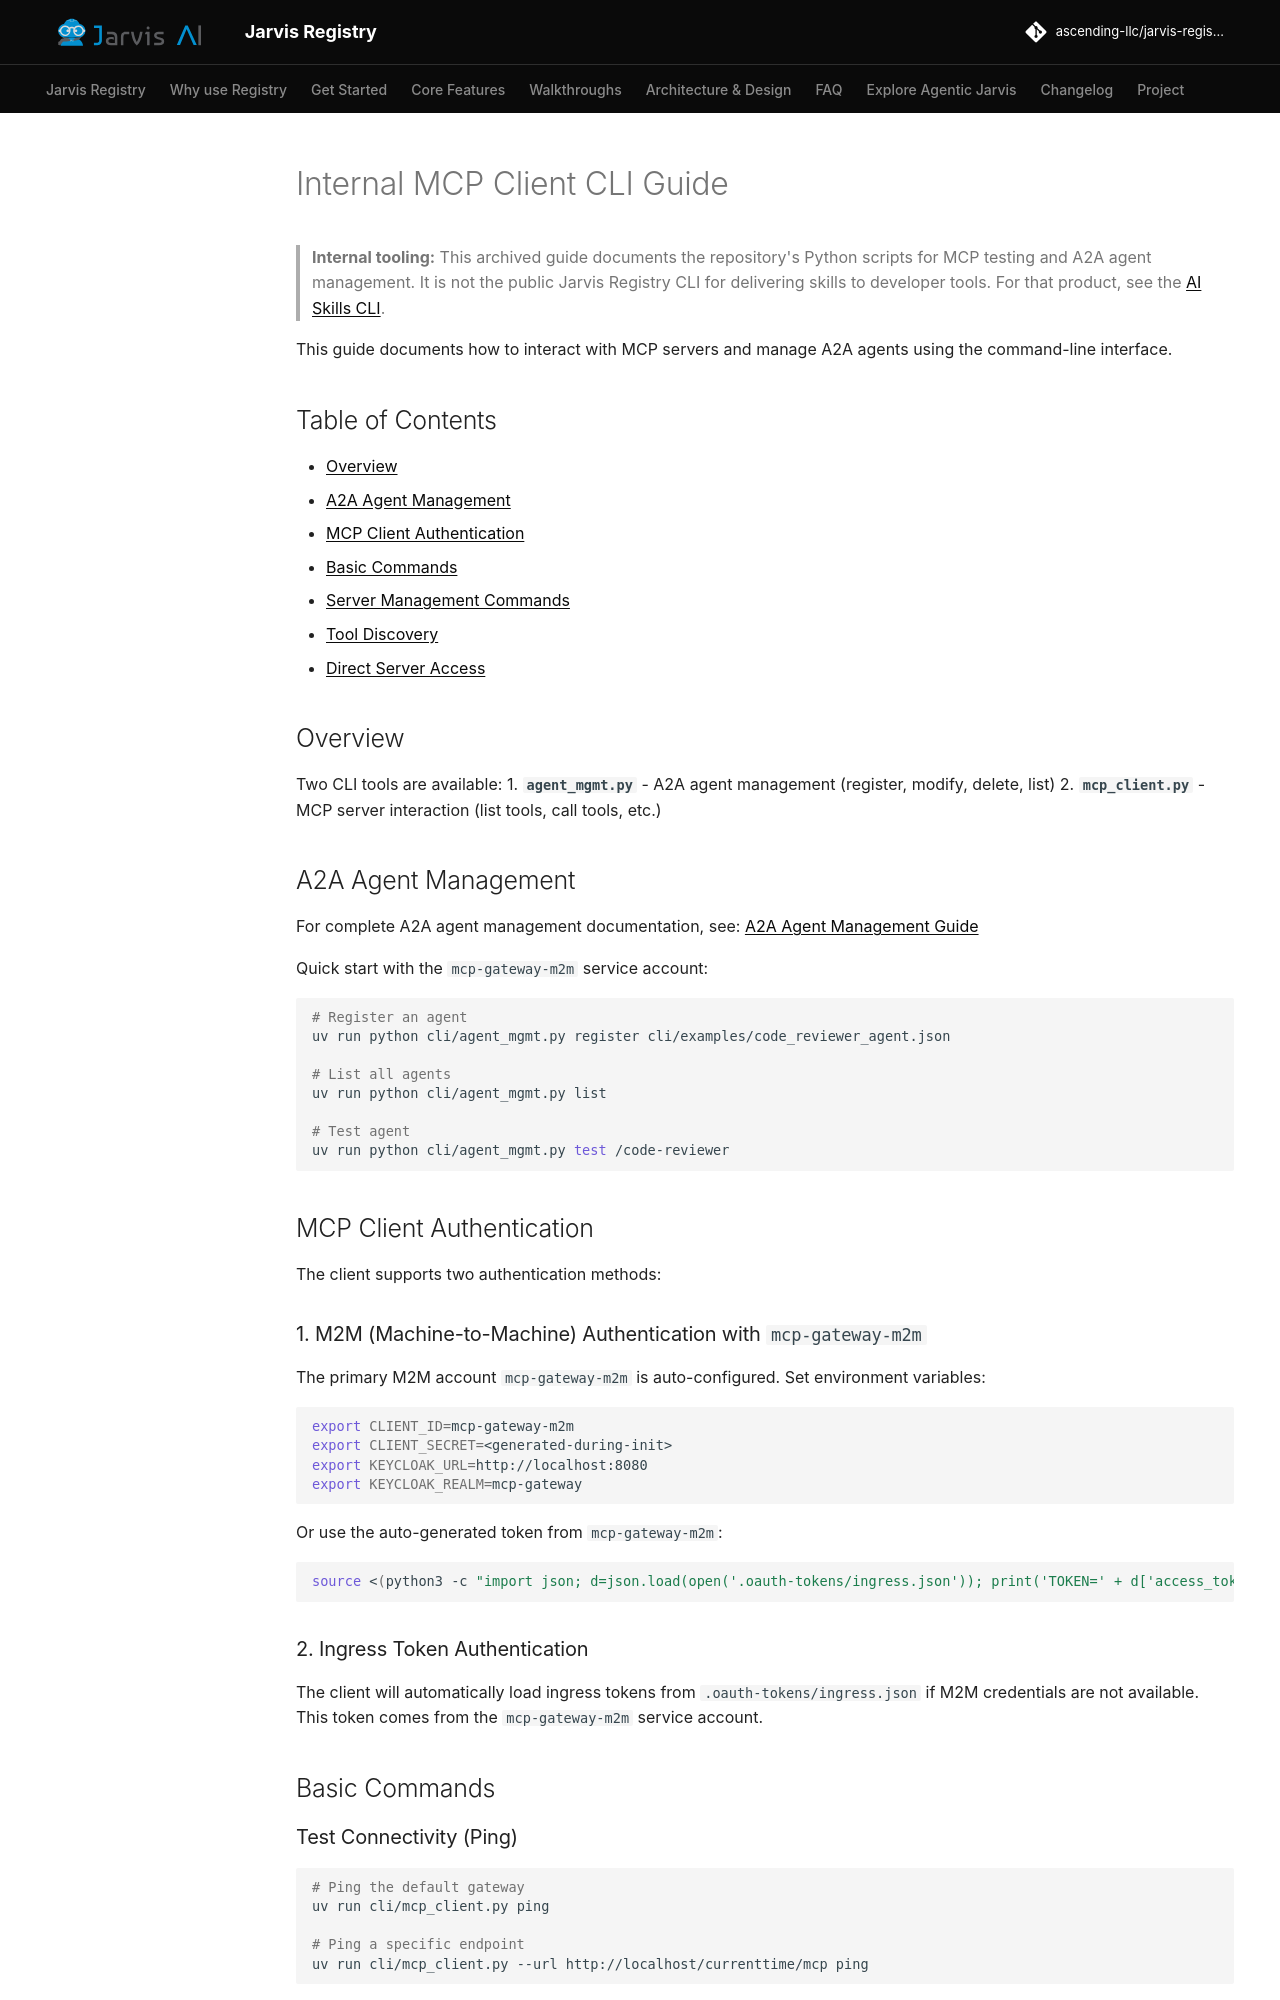

repository: ascending-llc/jarvis-registry · page: development/mcp-client-cli/index.html · generator: mkdocs

# Internal MCP Client CLI Guide

> **Internal tooling:** This archived guide documents the repository's Python scripts for MCP testing and A2A agent management. It is not the public Jarvis Registry CLI for delivering skills to developer tools. For that product, see the [AI Skills CLI](../features/ai-skills-cli.md).

This guide documents how to interact with MCP servers and manage A2A agents using the command-line interface.

## Table of Contents
- [Overview](#overview)
- [A2A Agent Management](#a2a-agent-management)
- [MCP Client Authentication](#mcp-client-authentication)
- [Basic Commands](#basic-commands)
- [Server Management Commands](#server-management-commands)
- [Tool Discovery](#tool-discovery)
- [Direct Server Access](#direct-server-access)

## Overview

Two CLI tools are available:
1. **`agent_mgmt.py`** - A2A agent management (register, modify, delete, list)
2. **`mcp_client.py`** - MCP server interaction (list tools, call tools, etc.)

## A2A Agent Management

For complete A2A agent management documentation, see: [A2A Agent Management Guide](../a2a-agent-management.md)

Quick start with the `mcp-gateway-m2m` service account:
```bash
# Register an agent
uv run python cli/agent_mgmt.py register cli/examples/code_reviewer_agent.json

# List all agents
uv run python cli/agent_mgmt.py list

# Test agent
uv run python cli/agent_mgmt.py test /code-reviewer
```

## MCP Client Authentication

The client supports two authentication methods:

### 1. M2M (Machine-to-Machine) Authentication with `mcp-gateway-m2m`
The primary M2M account `mcp-gateway-m2m` is auto-configured. Set environment variables:
```bash
export CLIENT_ID=mcp-gateway-m2m
export CLIENT_SECRET=<generated-during-init>
export KEYCLOAK_URL=http://localhost:8080
export KEYCLOAK_REALM=mcp-gateway
```

Or use the auto-generated token from `mcp-gateway-m2m`:
```bash
source <(python3 -c "import json; d=json.load(open('.oauth-tokens/ingress.json')); print('TOKEN=' + d['access_token'])")
```

### 2. Ingress Token Authentication
The client will automatically load ingress tokens from `.oauth-tokens/ingress.json` if M2M credentials are not available. This token comes from the `mcp-gateway-m2m` service account.

## Basic Commands

### Test Connectivity (Ping)
```bash
# Ping the default gateway
uv run cli/mcp_client.py ping

# Ping a specific endpoint
uv run cli/mcp_client.py --url http://localhost/currenttime/mcp ping
```
